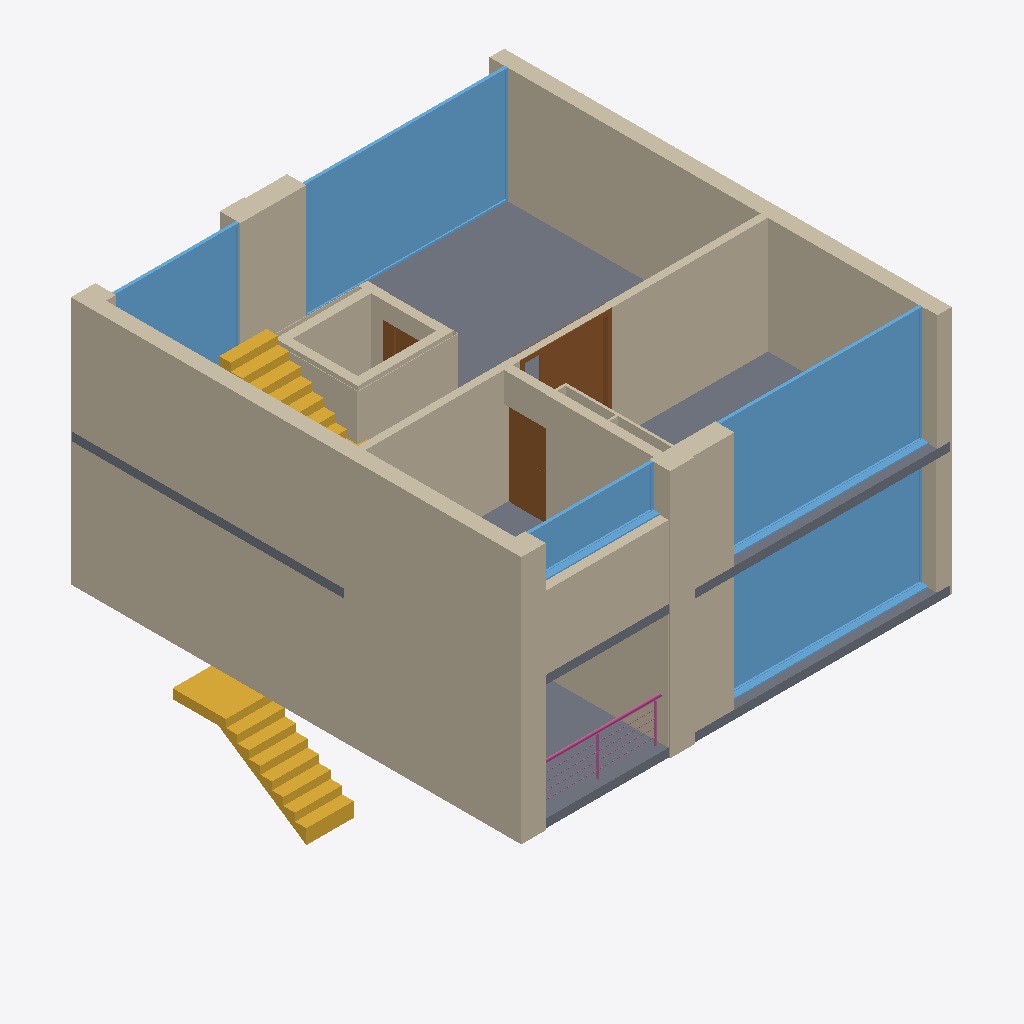
Isometric view of an IFC building model (IFC-SPF (STEP), schema IFC2X3, length unit metre), seen from the south-west, elements coloured by IFC class: 59 walls (beige), 5 slabs (grey), 5 windows (light blue), 3 doors (brown), 2 stairs (yellow), 1 railing (pink).
Extent 10.1 m × 10.5 m × 8.9 m (x, y, z). Storeys (3): OG at 5.80 m; OG at 8.70 m; OG at 11.60 m. Elements (172): 139 IfcWallStandardCase, 13 IfcSlab, 9 IfcDoor, 7 IfcWindow, 3 IfcStair, 1 IfcRailing.

HEADER;
FILE_DESCRIPTION((''),'2;1');
FILE_NAME('','2019-07-19T12:17:11',(''),(''),'','BIMserver','');
FILE_SCHEMA(('IFC2X3'));
ENDSEC;
DATA;
#58474=IFCPROJECT('344O7vICcwH8qAEnwJDjSU',#250,'Projekt',$,$,$,$,(#1410),#73901);
#58475=IFCSITE('20FpTZCqJy2vhVJYtjuIce',#250,'Gelände',$,$,#54669,$,$,.ELEMENT.,$,$,$,$,$);
#37339=IFCBUILDING('00tMo7QcxqWdIGvc4sMN2A',#250,'GR',$,$,#23083,$,$,.ELEMENT.,$,$,$);
#1062=IFCBUILDINGSTOREY('2TYRsHTwz9OhHFnHkS3op_',#250,'OG',$,$,#1063,$,$,.ELEMENT.,11.6);
#20564=IFCBUILDINGSTOREY('2Wk49hkHPC2hvWchm5NASJ',#250,'OG',$,$,#1703,$,$,.ELEMENT.,8.7);
#50111=IFCBUILDINGSTOREY('0JQprnqRb2CeZ_cVtzSyKn',#250,'OG',$,$,#6101,$,$,.ELEMENT.,5.8);
#15282=IFCWALLSTANDARDCASE('18mN9VuG55$gfA$OIRaQrr',#250,'Wand-011',$,$,#19910,#66891,'48C1725F-E101-45FE-AA4A-FD849B91AD75');
#9849=IFCWALLSTANDARDCASE('2kjv7W2bnAvhALVStqCywN',#250,'Wand-011',$,$,#22823,#22824,'AEB791E0-0A5C-4AE6-B295-7DCDF433CE97');
#36475=IFCSLAB('17uMBCaWv4MAbp7qHtIaFE',#250,'Decke-005',$,$,#46769,#71530,'47E162CC-920E-4458-A973-1F44774A43CE',.FLOOR.);
#3111=IFCWINDOW('3vhyAVrC51rhifIxir1fiU',#250,'Fenster-006',$,$,#3112,#3113,'F9AFC29F-D4C1-41D6-BB29-4BBB35069B1E',2.7,4.735);
#25005=IFCWINDOW('3qTwheq_HAKf5f7t0Qo1dR',#250,'Fenster-005',$,$,#6827,#62088,'F477AAE8-D3E4-4A52-9169-1F701AC819DB',2.7,4.735);
#12029=IFCWALLSTANDARDCASE('3Ry$rnIpH2sRre4tay8wwv',#250,'Wand-064',$,$,#50377,#52823,'DBF3FD71-4B34-42D9-BD68-13793C23AEB9');
#11779=IFCWINDOW('3mM9zk8B9EdvRzkMfSuusV',#250,'Fenster-005',$,$,#68194,#56248,'F0589F6E-20B2-4E9F-96FD-B96A5CE38D9F',2.7,4.735);
#13621=IFCWALLSTANDARDCASE('1g5vTYZ7T8Zg5v0UuAp8CV',#250,'Wand-061',$,$,#75129,#24504,'6A179762-8C77-488E-A179-01EE0ACC831F');
#11819=IFCWALLSTANDARDCASE('239UIuKUPAouddXiSoJ6_J',#250,'Wand-062',$,$,#40998,#36039,'8325E4B8-51E6-4ACB-89E7-86C7324C6F93');
#31348=IFCSTAIR('0VFNovBonDzP56n9JxSwto',#250,'Treppe-009',$,$,#6100,#32648,'1F3D7CB9-2F2C-4DF5-9146-C494FB73ADF2',.NOTDEFINED.);
#37988=IFCWALLSTANDARDCASE('2fGD7C4r58g87EUC8l0mwk',#250,'Wand-020',$,$,#29767,#37989,'A940D1CC-1351-48A8-81CE-78C22F030EAE');
#15628=IFCWALLSTANDARDCASE('1l0hZTRM1DDRZouuZJK$fT',#250,'Wand-075',$,$,#27369,#49296,'6F02B8DD-6D60-4D35-B8F2-E388D353FA5D');
#18833=IFCWINDOW('0XiurX_mvAV81XyUJKiFpj',#250,'Fenster-002',$,$,#61954,#22925,'21B38D61-FB0E-4A7C-8061-F1E4D4B0FCED',2.7,2.9);
#52646=IFCSLAB('0aH15kh7n2Sv$UQOLXe_AO',#250,'Decke-003',$,$,#52647,#52648,'2444116E-AC7C-4273-9FDE-698561A3E298',.FLOOR.);
#9371=IFCWALLSTANDARDCASE('1gTcqV7Ef0t8Q$7zYYJFYr',#250,'Wand-065',$,$,#9372,#9373,'6A766D1F-1CEA-40DC-86BF-1FD8A24CF8B5');
#3339=IFCWALLSTANDARDCASE('1ufD$BQCj6MR5Hmo3GTp9n',#250,'Wand-105',$,$,#53158,#50942,'78A4DFCB-68CB-4659-B151-C320D0773271');
#30123=IFCWALLSTANDARDCASE('1LQQJEF4DD_OaA_AevBfj9',#250,'Wand-019',$,$,#32977,#32978,'5569A4CE-3C43-4DF9-890A-F8AA392E9B49');
#3700=IFCWINDOW('3XOiXCboHA$A91XnSDaDGE',#250,'Fenster-004',$,$,#28146,#28147,'E162C84C-9724-4AFC-A241-87170D90D40E',1.0,2.9);
#17257=IFCWALLSTANDARDCASE('27vxnMlbjD4hGlBcrN3ezA',#250,'Wand-006',$,$,#75077,#18730,'87E7BC56-BE5B-4D12-B42F-2E6D570E8F4A');
#14587=IFCWALLSTANDARDCASE('01VQuk8$f2dBAtZVPCTmAI',#250,'Wand-001',$,$,#14588,#14589,'017DAE2E-23FA-429C-B2B7-8DF64C770292');
#1927=IFCWALLSTANDARDCASE('3AUmuTDi12Xf6XVop1pPq5',#250,'Wand-033',$,$,#44729,#73983,'CA7B0E1D-36C0-4286-91A1-7F2CC1CD9D05');
#15627=IFCWALLSTANDARDCASE('1tbLMliBv0CwqW6QeMR5Ei',#250,'Wand-076',$,$,#55514,#75448,'779555AF-B0BE-4033-AD20-19AA166C53AC');
#15624=IFCWALLSTANDARDCASE('3CQVnhymb8WhdoXEOY1hqz',#250,'Wand-076',$,$,#53292,#74244,'CC69FC6B-F309-4882-B9F2-84E62206BD3D');
#30017=IFCDOOR('1ztafq$FD7Wv2wcibX6d0S',#250,'Tür-004',$,$,#70453,#73386,'7DDE4A74-FCF3-4783-90BA-9AC9611A701C',2.63,2.0);
#56319=IFCSTAIR('12MxBhjCL6CfR3ZQPpRnw8',#250,'Treppe-008',$,$,#52487,#60007,'425BB2EB-B4C5-4632-96C3-8DA6736F1E88',.NOTDEFINED.);
#30506=IFCSLAB('0dz8AXjfH8bP2H6OjrS$Fv',#250,'Decke-002',$,$,#4178,#30507,'27F482A1-B694-[number]-198B7573F3F9',.FLOOR.);
#41341=IFCWALLSTANDARDCASE('3Te65V2Or3OOo5p3hjuGtC',#250,'Wand-031',$,$,#24681,#45260,'DDA0615F-098D-4361-8C85-CC3AEDE10DCC');
#25398=IFCWALLSTANDARDCASE('29O2oeND1DWenqDfQl0lw5',#250,'Wand-071',$,$,#29035,#29036,'89602CA8-5CD0-4D82-8C74-3696AF02FE85');
#3058=IFCWALLSTANDARDCASE('3JTU9fu0X4lOxsmrBifAjz',#250,'Wand-072',$,$,#73456,#67563,'D375E269-E008-44BD-8EF6-C352ECA4AB7D');
#26694=IFCWALLSTANDARDCASE('1z2q4qWBH3d8GIZa$F$vro',#250,'Wand-071',$,$,#31939,#60753,'7D0B4134-80B4-439C-8412-8E4FCFFF9D72');
#23698=IFCWALLSTANDARDCASE('3cFSd7ryv4LBCtOq7cdRf4',#250,'Wand-072',$,$,#25940,#15962,'E63DC9C7-D7CE-4454-B337-6341E69DBA44');
#28623=IFCDOOR('22MnbQTRnAMQ_ykDZa$20L',#250,'Tür-002',$,$,#65764,#72515,'825B195A-75BC-4A59-AFBC-B8D8E4FC2015',2.01,1.0);
#8780=IFCWALLSTANDARDCASE('0M6$PMx9LFBuOdx1wHLhke',#250,'Wand-017',$,$,#8781,#8782,'161BF656-EC95-4F2F-8627-EC1E9156BBA8');
#25850=IFCWALLSTANDARDCASE('1pWb3H6Sj8luU7pgRGZser',#250,'Wand-016',$,$,#50328,#4575,'738250D1-19CB-48BF-8787-CEA6D08F6A35');
#20245=IFCSLAB('0JJXJn7Hb8uBweXRXvaULZ',#250,'Decke-007',$,$,#35644,#35645,'134E14F1-1D19-48E0-BEA8-85B87991E563',.FLOOR.);
#30216=IFCWALLSTANDARDCASE('2LZ9pUh8v5whQlE2kJbos3',#250,'Wand-032',$,$,#11076,#59963,'958C9CDE-AC8E-45EA-B6AF-382B93972D83');
#28734=IFCSLAB('30YRujY5v1ugt2h9emQxNW',#250,'Decke-006',$,$,#41338,#25613,'C089BE2D-885E-41E2-ADC2-AC9A306BB5E0',.FLOOR.);
#24936=IFCWALLSTANDARDCASE('2Wol12HHT4Rxms$ualQ8z8',#250,'Wand-034',$,$,#21573,#50229,'A0CAF042-4517-446F-BC36-FF892F688F48');
#15629=IFCWALLSTANDARDCASE('0hAaJNtKr1zuYXtBMBvher',#250,'Wand-067',$,$,#30311,#30312,'2B2A44D7-DD4D-41F7-88A1-DCB58BE6BA35');
#12135=IFCWALLSTANDARDCASE('2H_bXwvaH6LQGvwPzVsfPw',#250,'Wand-067',$,$,#46526,#46527,'91FA587A-E644-4655-A439-E99F5FDA967A');
#3195=IFCWALLSTANDARDCASE('24a0r$WE5EpQIy9ztnSdXu',#250,'Wand-042',$,$,#68559,#73066,'84900D7F-80E1-4ECD-A4BC-27DDF1727878');
#36228=IFCWALLSTANDARDCASE('3eIignffL0SRxrtWUndXbP',#250,'Wand-045',$,$,#34927,#72591,'E84ACAB1-A695-4071-BEF5-DE07B19E1959');
#12134=IFCWALLSTANDARDCASE('3g7x6UvmLEORSk4nrI_IbW',#250,'Wand-111',$,$,#17809,#52268,'EA1FB19E-E705-4E61-B72E-131D52F92960');
#3492=IFCWALLSTANDARDCASE('2dNhSQlR97Yfem02mND_zS',#250,'Wand-024',$,$,#2388,#17475,'A75EB71A-BDB2-478A-9A30-002C1737EF5C');
#13857=IFCWALLSTANDARDCASE('349EFH7F1558Ha0i0HCN_S',#250,'Wand-027',$,$,#52026,#20802,'C424E3D1-1CF0-[number]-02C011317F9C');
#54273=IFCRAILING('39awIcNwnFsehPHePHOzqG',#250,'Objekt-002',$,$,#27771,#72163,'C993A4A6-5FAC-4FDA-8AD9-46865163DD10',.NOTDEFINED.);
#14315=IFCWALLSTANDARDCASE('3A1kN7N6n2GRCL3EsDSLvp',#250,'Wand-028',$,$,#29458,#29459,'CA06E5C7-5C6C-4241-B315-0CED8D715E73');
#10356=IFCWALLSTANDARDCASE('3cK6xs6vz5p9BFStt8jMRX',#250,'Wand-077',$,$,#35902,#35903,'E6506EF6-1B9F-45CC-92CF-737DC8B566E1');
#4820=IFCWALLSTANDARDCASE('0htcO6cE920h72pWufEfTy',#250,'Wand-008',$,$,#65964,#21295,'2BDE6606-98E2-4202-B1C2-CE0E293A977C');
#4819=IFCWALLSTANDARDCASE('3ALrW_Byb9ahiuYfPliG4Q',#250,'Wand-004',$,$,#15026,#34371,'CA57583E-2FC9-4992-BB38-8A966FB1011A');
#17421=IFCWALLSTANDARDCASE('2F_jnvljX3LfLgqbKL6xDU',#250,'Wand-005',$,$,#71242,#47263,'8FFADC79-BED8-4356-956A-D255151BB35E');
#3572=IFCWALLSTANDARDCASE('1h$rC9rJr7eQK$WU2h9JmF',#250,'Wand-007',$,$,#3573,#3574,'6BFF5309-D53D-47A1-A53F-81E0AB253C0F');
#19425=IFCDOOR('1zh9aGLhzAXgHf5AHjGJRq',#250,'Tür-022',$,$,#71697,#41901,'7DAC9910-56BF-4A86-A469-14A46D4136F4',2.3,1.0);
#38520=IFCWALLSTANDARDCASE('01JDSnbXH4wAb420TCOhNg',#250,'Wand-042',$,$,#75483,#27609,'014CD731-9614-44E8-A944-08074C62B5EA');
#7965=IFCWALLSTANDARDCASE('2nn94zCTH6TgT36qSO8cFs',#250,'Wand-012',$,$,#30619,#53671,'B1C4913D-31D4-4676-A743-1B47182263F6');
#5716=IFCWALLSTANDARDCASE('2QrOpGJ9rDH8cEv5VR0Pje',#250,'Wand-062',$,$,#5717,#5718,'9AD58CD0-4C9D-4D44-898E-E457DB019B68');
#30064=IFCWALLSTANDARDCASE('2l6V3qKuv3UhTJ$SLGqs9u',#250,'Wand-035',$,$,#57369,#67593,'AF19F0F4-538E-437A-B753-FDC550D36278');
#10428=IFCWALLSTANDARDCASE('1_hZWGn_5BPA5zNsGmMdAq',#250,'Wand-073',$,$,#69325,#69326,'7EAE3810-C7E1-4B64-A17D-5F64305A72B4');
#22130=IFCWALLSTANDARDCASE('3$khzYw6T9VAbvJ_LJhpWC',#250,'Wand-012',$,$,#72631,#68952,'FFBABF62-E867-497C-A979-4FE553AF380C');
#18980=IFCWALLSTANDARDCASE('0Bl6_vHZP00OkSG8jEFXY8',#250,'Wand-078',$,$,#48199,#36859,'0BBC6FB9-[number]-8B9C-408B4E3E1888');
#25694=IFCWALLSTANDARDCASE('1FuQ3RBxL4iRbzLkw2TN9j',#250,'Wand-073',$,$,#45140,#45141,'4FE1A0DB-2FB5-44B1-B97D-56EE8275726D');
#15631=IFCWALLSTANDARDCASE('1X1oz58mPDORZ4E7YaeX26',#250,'Wand-114',$,$,#64198,#8919,'61072F45-2306-4D61-B8C4-3878A4A21086');
#12030=IFCWALLSTANDARDCASE('0$2Ipg_9n1lwqwSOL4elnr',#250,'Wand-041',$,$,#53936,#53937,'3F092CEA-F89C-41BF-AD3A-718544A2FC75');
#14438=IFCWALLSTANDARDCASE('0SrZE9r2D5xv3ouAVGkbfu',#250,'Wand-039',$,$,#47194,#47195,'1CD63389-D423-45EF-90F2-E0A7D0BA5A78');
#30743=IFCWALLSTANDARDCASE('2f6rQlyuDCrfuoCEkjxWtA',#250,'Wand-013',$,$,#42461,#37270,'A91B56AF-F383-4CD6-9E32-30EBADEE0DCA');
#55319=IFCWALLSTANDARDCASE('2_jpfRwWfAp9lgaU09xHGu',#250,'Wand-074',$,$,#20524,#55320,'BEB73A5B-EA0A-4ACC-9BEA-91E009ED1438');
#14527=IFCWALLSTANDARDCASE('1AqS3R6cz0w97r4_6Bre5h',#250,'Wand-063',$,$,#39840,#46287,'4AD1C0DB-1A6F-40E8-91F5-13E18BD6816B');
#20427=IFCWALLSTANDARDCASE('2BhEZVeG12vO_KEJ70Yt3z',#250,'Wand-037',$,$,#42091,#24423,'8BACE8DF-A100-42E5-8F94-3931C08B70FD');
#20278=IFCWALLSTANDARDCASE('0k6sQsSSz2UBWrFcbK78$L',#250,'Wand-021',$,$,#74418,#71855,'2E1B66B6-71CF-4278-B835-3E69541C8FD5');
#18796=IFCWALLSTANDARDCASE('1T0yiOFt54_ww_TGx3bOez',#250,'Wand-052',$,$,#2677,#45934,'5D03CB18-3F71-44FB-AEBE-750EC3958A3D');
#5301=IFCWALLSTANDARDCASE('0EnRkFHLzAGfs0rmwWZJly',#250,'Wand-040',$,$,#73969,#73970,'0EC5BB8F-455F-4A42-9D80-D70EA08D3BFC');
#3493=IFCWALLSTANDARDCASE('0JsXAwHAr6I8x81pZZ5MGX',#250,'Wand-025',$,$,#62951,#62952,'13DA12BA-44AD-4648-8EC8-0738E3156421');
#63280=IFCWALLSTANDARDCASE('2hksTh19TACQWD1vrENP9$',#250,'Wand-058',$,$,#36183,#66929,'ABBB676B-0497-4A31-A80D-079D4E5D927F');
#7829=IFCWALLSTANDARDCASE('2KIU0xWBDEfxOWNgFv14TT',#250,'Wand-044',$,$,#73162,#33128,'9449E03B-80B3-4EA7-B620-5EA3F904475D');
#15623=IFCWALLSTANDARDCASE('0q4EUa_Ub3BPS3zPB_BFwn',#250,'Wand-069',$,$,#62419,#31775,'3410E7A4-F9E9-432D-9703-F592FE2CFEB1');
ENDSEC;